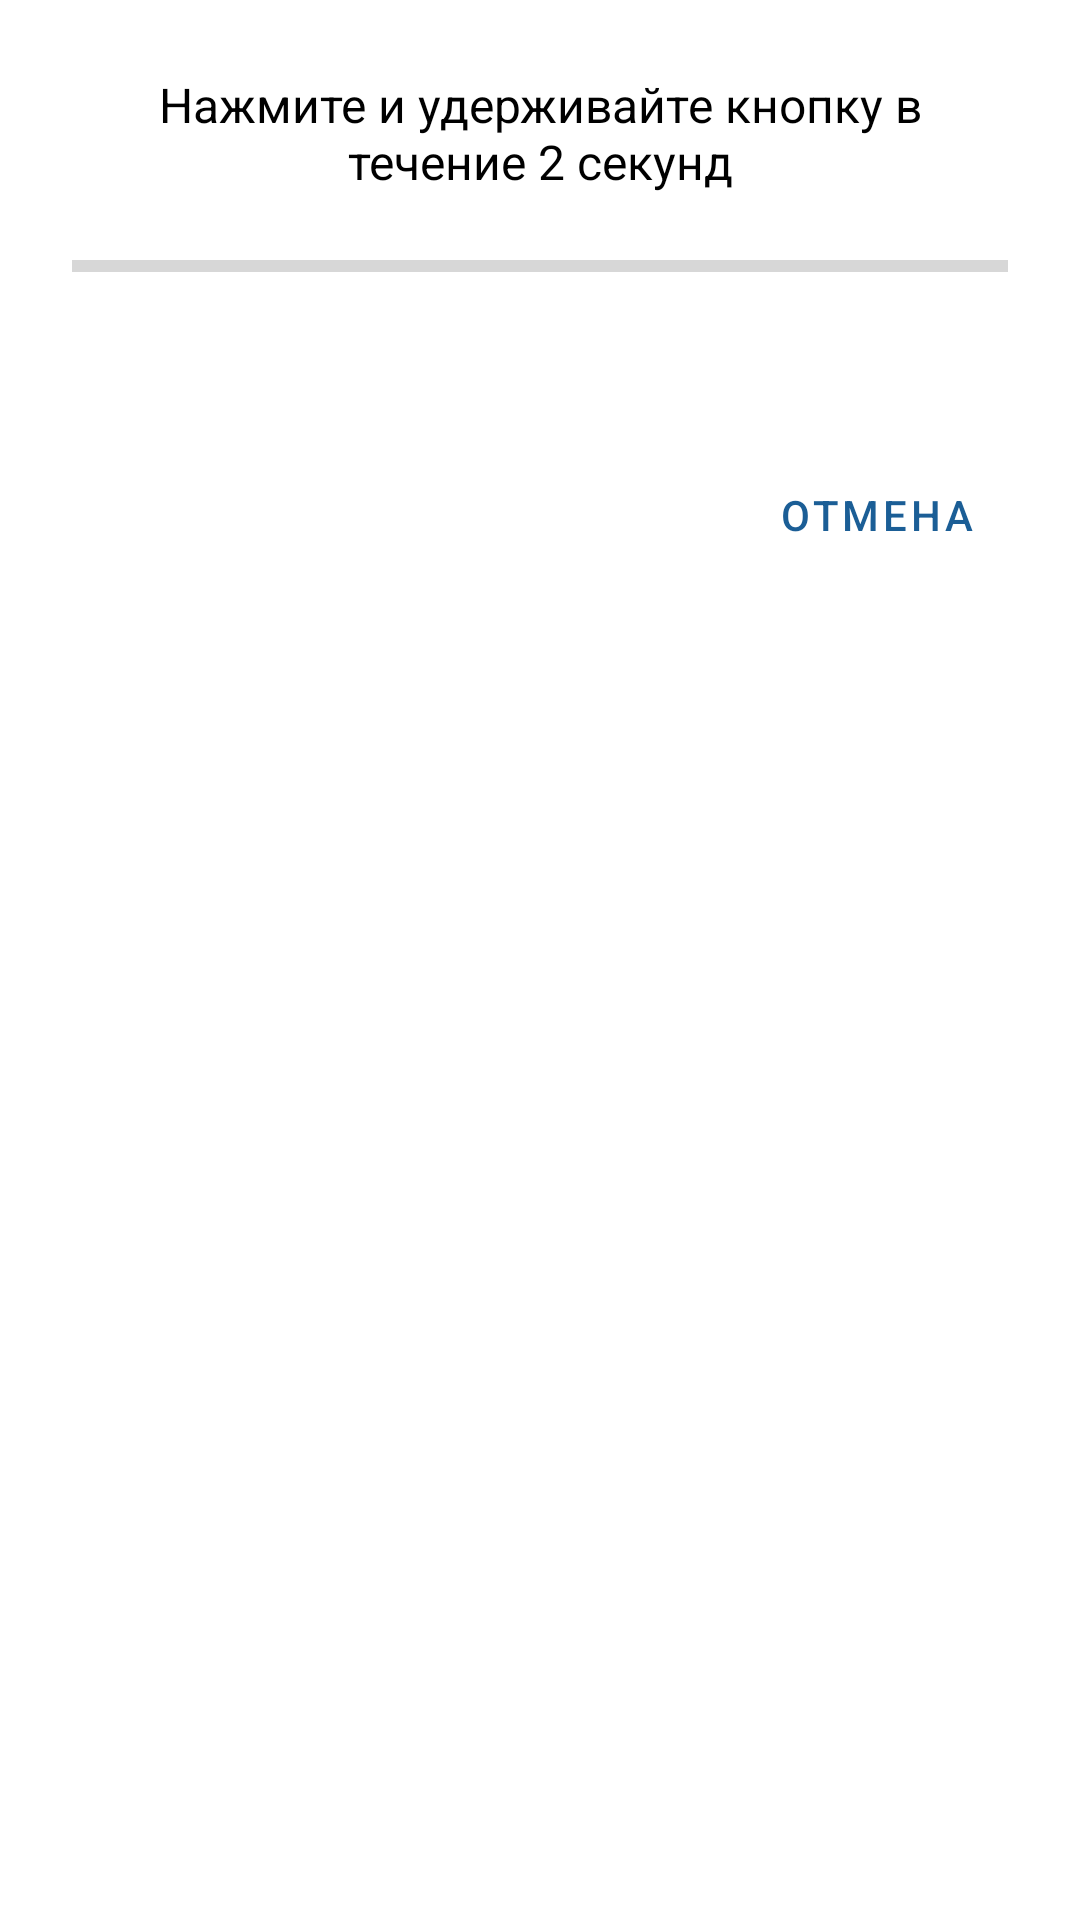

Here is an Android app screen rendered from its layout file. Give the layout XML and the strings, colors and styles it references.
<!-- AndroidManifest.xml: application theme Theme.VolumeMonitor -->
<!-- res/layout/dialog_button_learn.xml -->
<?xml version="1.0" encoding="utf-8"?>

<LinearLayout xmlns:android="http://schemas.android.com/apk/res/android"
    android:layout_width="match_parent"
    android:layout_height="wrap_content"
    android:background="#FFFFFF"
    android:orientation="vertical"
    android:padding="24dp">

    <TextView
        android:id="@+id/learnInstructionTextView"
        android:layout_width="match_parent"
        android:layout_height="wrap_content"
        android:layout_marginBottom="16dp"
        android:gravity="center"
        android:text="Нажмите и удерживайте кнопку в течение 2 секунд"
        android:textColor="#000000"
        android:textSize="16sp" />

    <ProgressBar
        android:id="@+id/learnProgressBar"
        style="?android:attr/progressBarStyleHorizontal"
        android:layout_width="match_parent"
        android:layout_height="wrap_content"
        android:layout_marginBottom="16dp"
        android:max="100"
        android:progress="0" />

    <TextView
        android:id="@+id/learnResultTextView"
        android:layout_width="match_parent"
        android:layout_height="wrap_content"
        android:layout_marginBottom="16dp"
        android:gravity="center"
        android:text=""
        android:textColor="#333333"
        android:textSize="14sp" />

    <LinearLayout
        android:layout_width="match_parent"
        android:layout_height="wrap_content"
        android:gravity="end"
        android:orientation="horizontal">

        <Button
            android:id="@+id/learnCancelButton"
            style="@style/Widget.MaterialComponents.Button.TextButton"
            android:layout_width="wrap_content"
            android:layout_height="wrap_content"
            android:text="Отмена" />

        <Button
            android:id="@+id/learnOkButton"
            style="@style/Widget.MaterialComponents.Button.TextButton"
            android:layout_width="wrap_content"
            android:layout_height="wrap_content"
            android:text="OK"
            android:visibility="gone" />

        <Button
            android:id="@+id/learnRetryButton"
            style="@style/Widget.MaterialComponents.Button.TextButton"
            android:layout_width="wrap_content"
            android:layout_height="wrap_content"
            android:text="Повторить"
            android:visibility="gone" />

    </LinearLayout>

</LinearLayout>
<!-- resources referenced by this layout -->
<resources>
  <style name="Theme.VolumeMonitor" parent="Theme.MaterialComponents.DayNight.NoActionBar">
          <item name="colorPrimary">@color/md_theme_light_primary</item>
          <item name="colorPrimaryVariant">@color/md_theme_light_primaryContainer</item>
          <item name="colorOnPrimary">@color/md_theme_light_onPrimary</item>
          <item name="colorSecondary">@color/md_theme_light_secondary</item>
          <item name="colorSecondaryVariant">@color/md_theme_light_secondaryContainer</item>
          <item name="colorOnSecondary">@color/md_theme_light_onSecondary</item>
          <item name="colorError">@color/md_theme_light_error</item>
          <item name="colorOnError">@color/md_theme_light_onPrimary</item>
          <item name="colorSurface">@color/md_theme_light_surface</item>
          <item name="colorOnSurface">@color/md_theme_light_onSurface</item>
          <item name="android:colorBackground">@color/md_theme_light_surface</item>
      </style>
  <color name="md_theme_light_primary">#FF1B5E96</color>
  <color name="md_theme_light_primaryContainer">#FFD1E4FF</color>
  <color name="md_theme_light_onPrimary">#FFFFFFFF</color>
  <color name="md_theme_light_secondary">#FF00897B</color>
  <color name="md_theme_light_secondaryContainer">#FFA7F5EC</color>
  <color name="md_theme_light_onSecondary">#FFFFFFFF</color>
  <color name="md_theme_light_error">#FFBA1A1A</color>
  <color name="md_theme_light_surface">#FFFDFBFF</color>
  <color name="md_theme_light_onSurface">#FF1A1C1E</color>
</resources>
